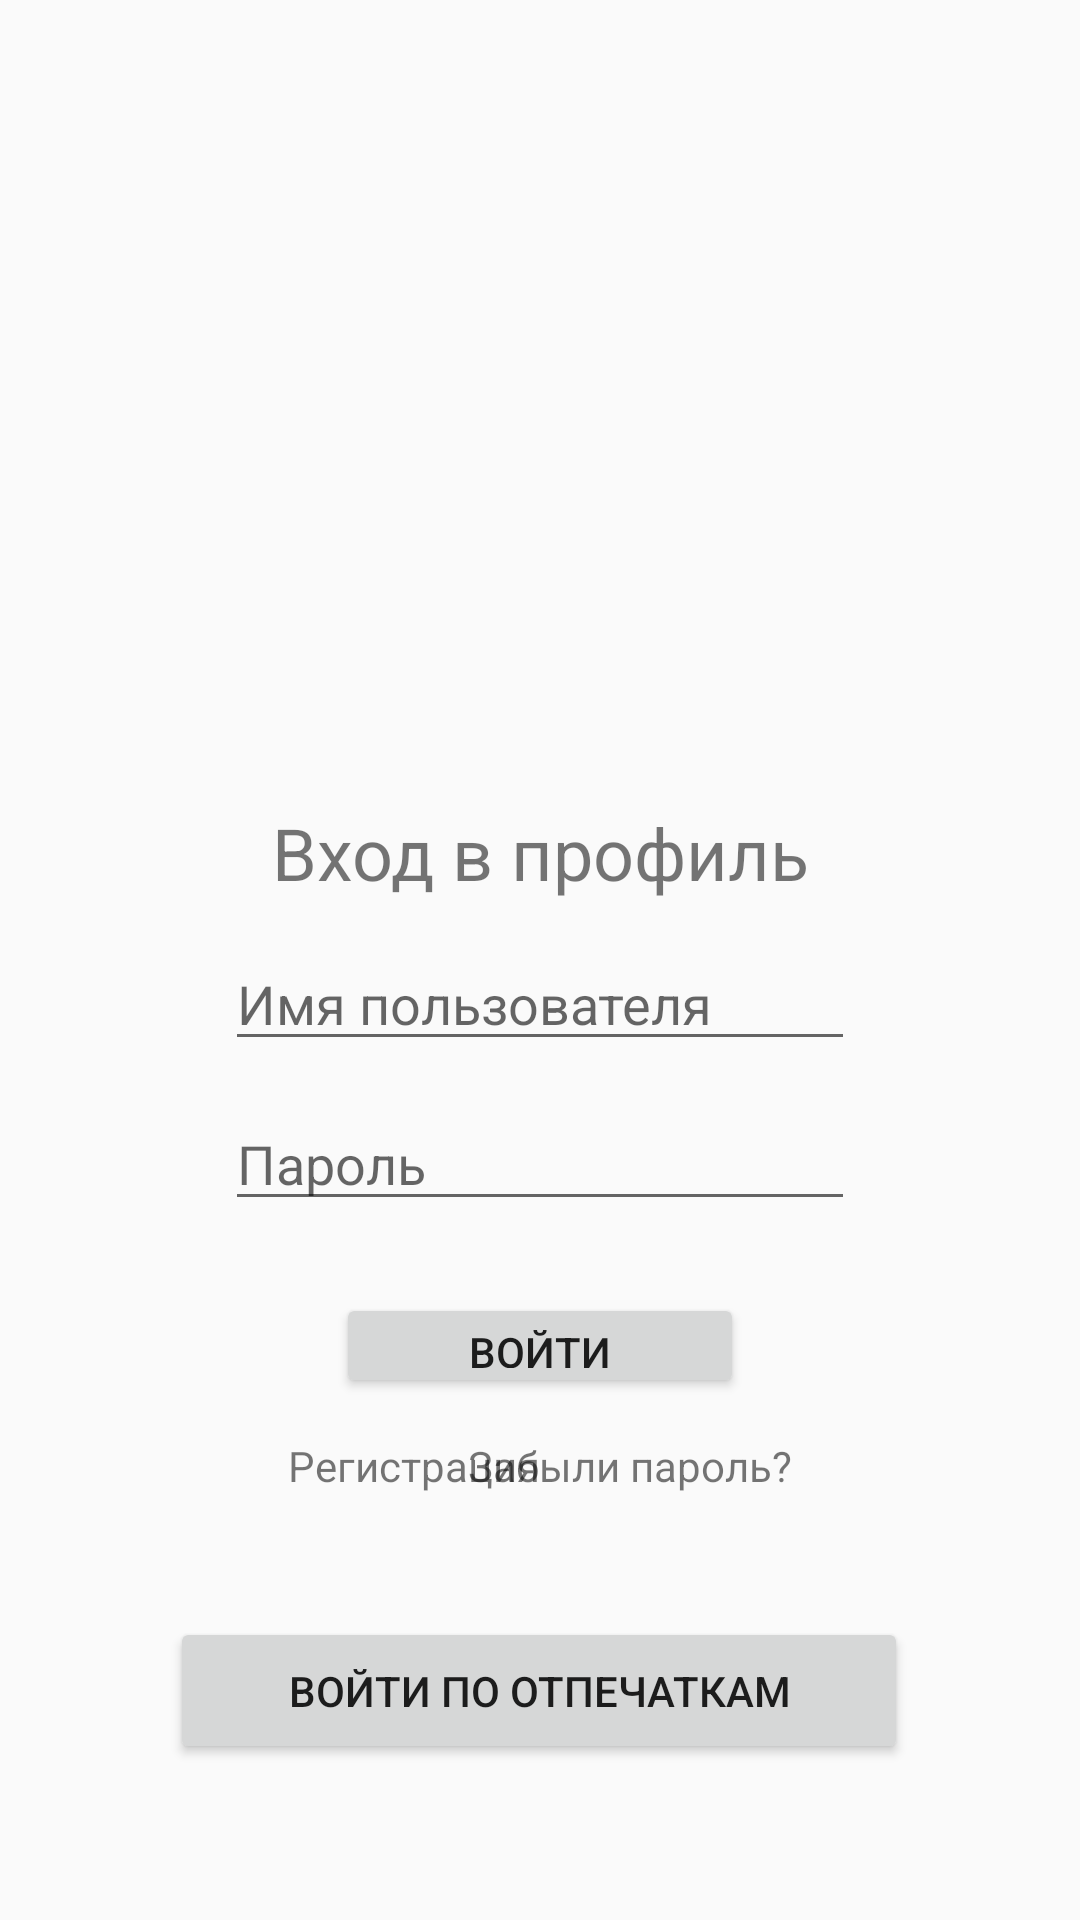

Layout XML and referenced resources for this Android screen:
<!-- AndroidManifest.xml: application theme AppTheme -->
<!-- res/layout/activity_login.xml -->
<?xml version="1.0" encoding="utf-8"?>
<androidx.constraintlayout.widget.ConstraintLayout xmlns:android="http://schemas.android.com/apk/res/android"
    xmlns:app="http://schemas.android.com/apk/res-auto"
    xmlns:tools="http://schemas.android.com/tools"
    android:layout_width="match_parent"
    android:layout_height="match_parent"
    tools:context=".ui.LoginActivity">

    <Button
        android:id="@+id/button"
        android:layout_width="246dp"
        android:layout_height="49dp"
        android:layout_marginTop="132dp"
        android:text="@string/biometric"
        app:layout_constraintEnd_toEndOf="parent"
        app:layout_constraintHorizontal_bias="0.496"
        app:layout_constraintStart_toStartOf="parent"
        app:layout_constraintTop_toBottomOf="@+id/password" />

    <TextView
        android:id="@+id/loginTextView"
        android:layout_width="wrap_content"
        android:layout_height="wrap_content"
        android:layout_marginTop="268dp"
        android:text="@string/login"
        android:textSize="24sp"
        app:layout_constraintEnd_toEndOf="parent"
        app:layout_constraintStart_toStartOf="parent"
        app:layout_constraintTop_toTopOf="parent" />

    <EditText
        android:id="@+id/password"
        android:layout_width="wrap_content"
        android:layout_height="wrap_content"
        android:layout_marginTop="12dp"
        android:ems="10"
        android:hint="@string/passwordHint"
        android:inputType="textPassword"
        app:layout_constraintEnd_toEndOf="parent"
        app:layout_constraintStart_toStartOf="parent"
        app:layout_constraintTop_toBottomOf="@+id/login" />

    <EditText
        android:id="@+id/login"
        android:layout_width="wrap_content"
        android:layout_height="wrap_content"
        android:layout_marginTop="12dp"
        android:ems="10"
        android:hint="@string/loginHint"
        app:layout_constraintEnd_toEndOf="parent"
        app:layout_constraintStart_toStartOf="parent"
        app:layout_constraintTop_toBottomOf="@+id/loginTextView" />

    <TextView
        android:id="@+id/signup"
        android:layout_width="wrap_content"
        android:layout_height="wrap_content"
        android:layout_marginStart="96dp"
        android:layout_marginTop="72dp"
        android:text="@string/signup"
        app:layout_constraintStart_toStartOf="parent"
        app:layout_constraintTop_toBottomOf="@+id/password" />

    <TextView
        android:id="@+id/forgot"
        android:layout_width="wrap_content"
        android:layout_height="wrap_content"
        android:layout_marginTop="72dp"
        android:layout_marginEnd="96dp"
        android:text="@string/forgot"
        app:layout_constraintEnd_toEndOf="parent"
        app:layout_constraintTop_toBottomOf="@+id/password" />

    <Button
        android:id="@+id/signin"
        android:layout_width="136dp"
        android:layout_height="35dp"
        android:layout_marginTop="24dp"
        android:text="@string/signin"
        app:layout_constraintEnd_toEndOf="parent"
        app:layout_constraintStart_toStartOf="parent"
        app:layout_constraintTop_toBottomOf="@+id/password" />

</androidx.constraintlayout.widget.ConstraintLayout>
<!-- resources referenced by this layout -->
<resources>
  <string name="biometric">Войти по отпечаткам</string>
  <string name="forgot">Забыли пароль?</string>
  <string name="login">Вход в профиль</string>
  <string name="loginHint">Имя пользователя</string>
  <string name="passwordHint">Пароль</string>
  <string name="signin">Войти</string>
  <string name="signup">Регистрация</string>
  <style name="AppTheme" parent="Theme.AppCompat.Light.NoActionBar">
          
          <item name="colorPrimary">@color/colorPrimary</item>
          <item name="colorPrimaryDark">@color/colorPrimaryDark</item>
          <item name="colorAccent">@color/colorAccent</item>
      </style>
  <!-- not gathered from this repository: default colours our renderer supplied (Android Studio template values) -->
  <color name="colorPrimary">#FF6200EE</color>
  <color name="colorPrimaryDark">#FF3700B3</color>
  <color name="colorAccent">#FF03DAC5</color>
</resources>
